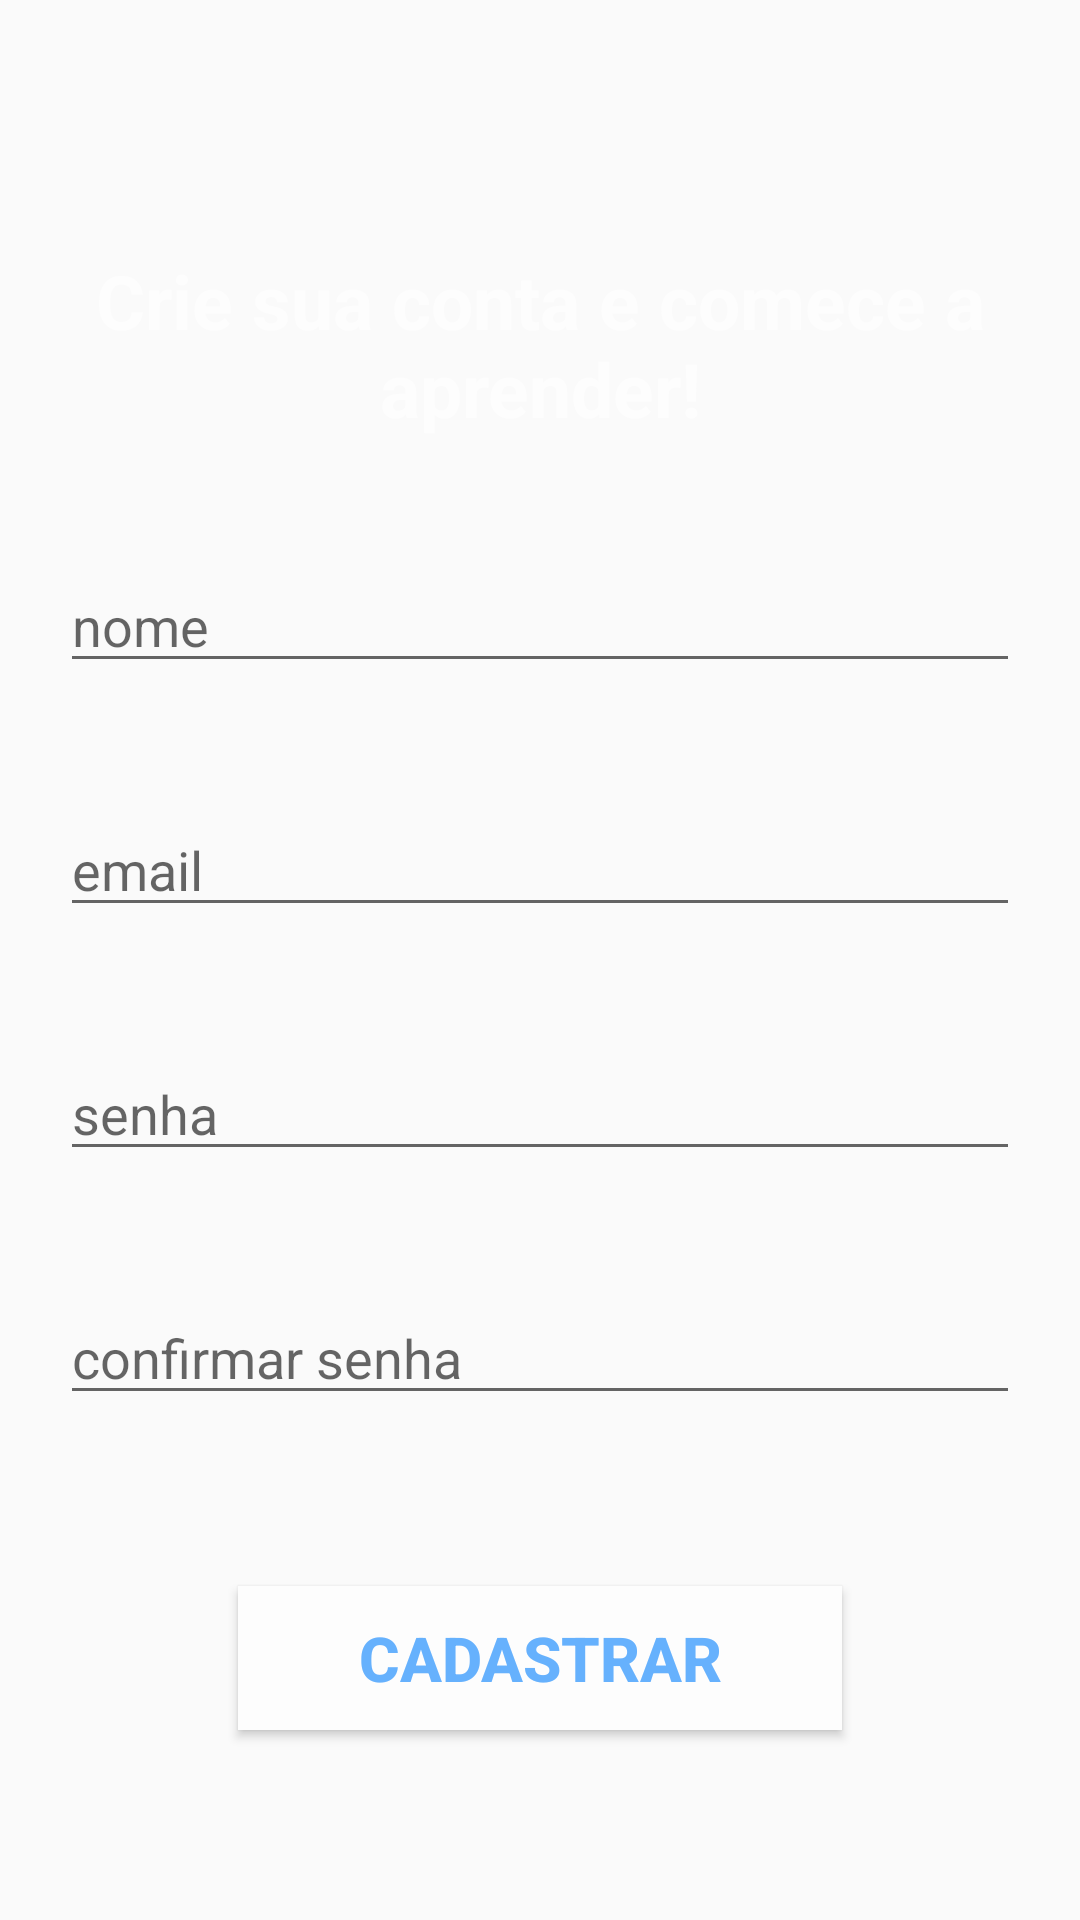

Reconstruct the res/layout file that produces this screen, plus the resources it refers to.
<!-- AndroidManifest.xml: activity theme Theme.AppCompat.Light.NoActionBar -->
<!-- res/layout/activity_register.xml -->
<?xml version="1.0" encoding="utf-8"?>
<LinearLayout xmlns:android="http://schemas.android.com/apk/res/android"
    xmlns:tools="http://schemas.android.com/tools"
    android:layout_width="match_parent"
    android:layout_height="match_parent"
    android:orientation="vertical"
    android:background="@drawable/gradientbackground"
    android:gravity="center"
    tools:context=".Activities.RegisterActivity">

    <TextView
        android:layout_width="match_parent"
        android:layout_height="wrap_content"
        android:layout_margin="20dp"
        android:textSize="25sp"
        android:textStyle="bold"
        android:gravity="center"
        android:textColor="@color/colorAccent"
        android:text="@string/crie_sua_conta_e_comece_a_aprender"/>

    <EditText
        android:id="@+id/editNome"
        android:layout_width="match_parent"
        android:layout_height="wrap_content"
        android:layout_margin="20dp"
        android:textColor="@color/colorAccent"
        android:hint="@string/nome_register"
        android:inputType="text" />

    <EditText
        android:id="@+id/editEmail"
        android:layout_width="match_parent"
        android:layout_height="wrap_content"
        android:layout_margin="20dp"
        android:textColor="@color/colorAccent"
        android:inputType="textEmailAddress"
        android:hint="@string/email"/>

    <EditText
        android:id="@+id/editSenha"
        android:layout_width="match_parent"
        android:layout_height="wrap_content"
        android:layout_margin="20dp"
        android:textColor="@color/colorAccent"
        android:inputType="textPassword"
        android:hint="@string/senha"/>

    <EditText
        android:id="@+id/editSenhaConf"
        android:layout_width="match_parent"
        android:layout_height="wrap_content"
        android:layout_margin="20dp"
        android:textColor="@color/colorAccent"
        android:inputType="textPassword"
        android:hint="@string/confirmar_senha"/>

    <Button
        android:id="@+id/registerButton"
        android:layout_width="wrap_content"
        android:layout_height="wrap_content"
        android:layout_marginTop="37dp"
        android:background="@color/colorAccent"
        android:paddingLeft="40dp"
        android:paddingRight="40dp"
        android:layout_gravity="center"
        android:text="@string/cadastrar_button"
        android:textColor="@color/colorPrimary"
        android:textSize="10pt"
        android:textStyle="bold"/>
</LinearLayout>
<!-- resources referenced by this layout -->
<resources>
  <color name="colorAccent">#FDFDFD</color>
  <color name="colorPrimary">#66B1FD</color>
  <string name="cadastrar_button">CADASTRAR</string>
  <string name="confirmar_senha">confirmar senha</string>
  <string name="crie_sua_conta_e_comece_a_aprender">Crie sua conta e comece a aprender!</string>
  <string name="email">email</string>
  <string name="nome_register">nome</string>
  <string name="senha">senha</string>
</resources>
